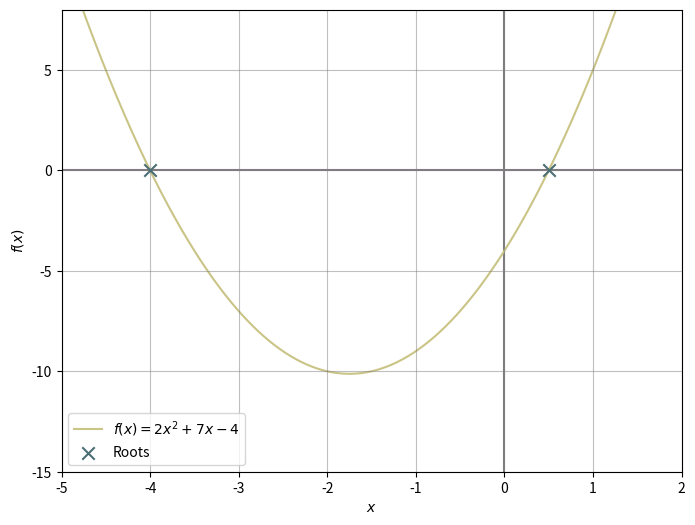

Here is the Python script that generated this plot:
import matplotlib.pyplot as plt
import numpy as np

def f(x):
    return 2 * (x**2) + 7 * x - 4

x = np.linspace(-6, 6, 1000)
y = f(x)

plt.figure(figsize=(8, 6))

plt.plot(x, y, c="#cac486", label="$f(x) = 2x^2 + 7x - 4$", zorder=1)
plt.axvline(0, c="#807b81", zorder=0) # y-axis
plt.axhline(0, c="#807b81", zorder=0) # x-axis
plt.scatter([-4, 0.5], [0, 0], c="#4b6e74", marker="x", s=80, label="Roots", zorder=2)

plt.xlim(-5, 2)
plt.ylim(-15, 8)
plt.grid(True, c="grey", alpha=0.5)

plt.xlabel("$x$")
plt.ylabel("$f(x)$")
plt.legend()

plt.show()